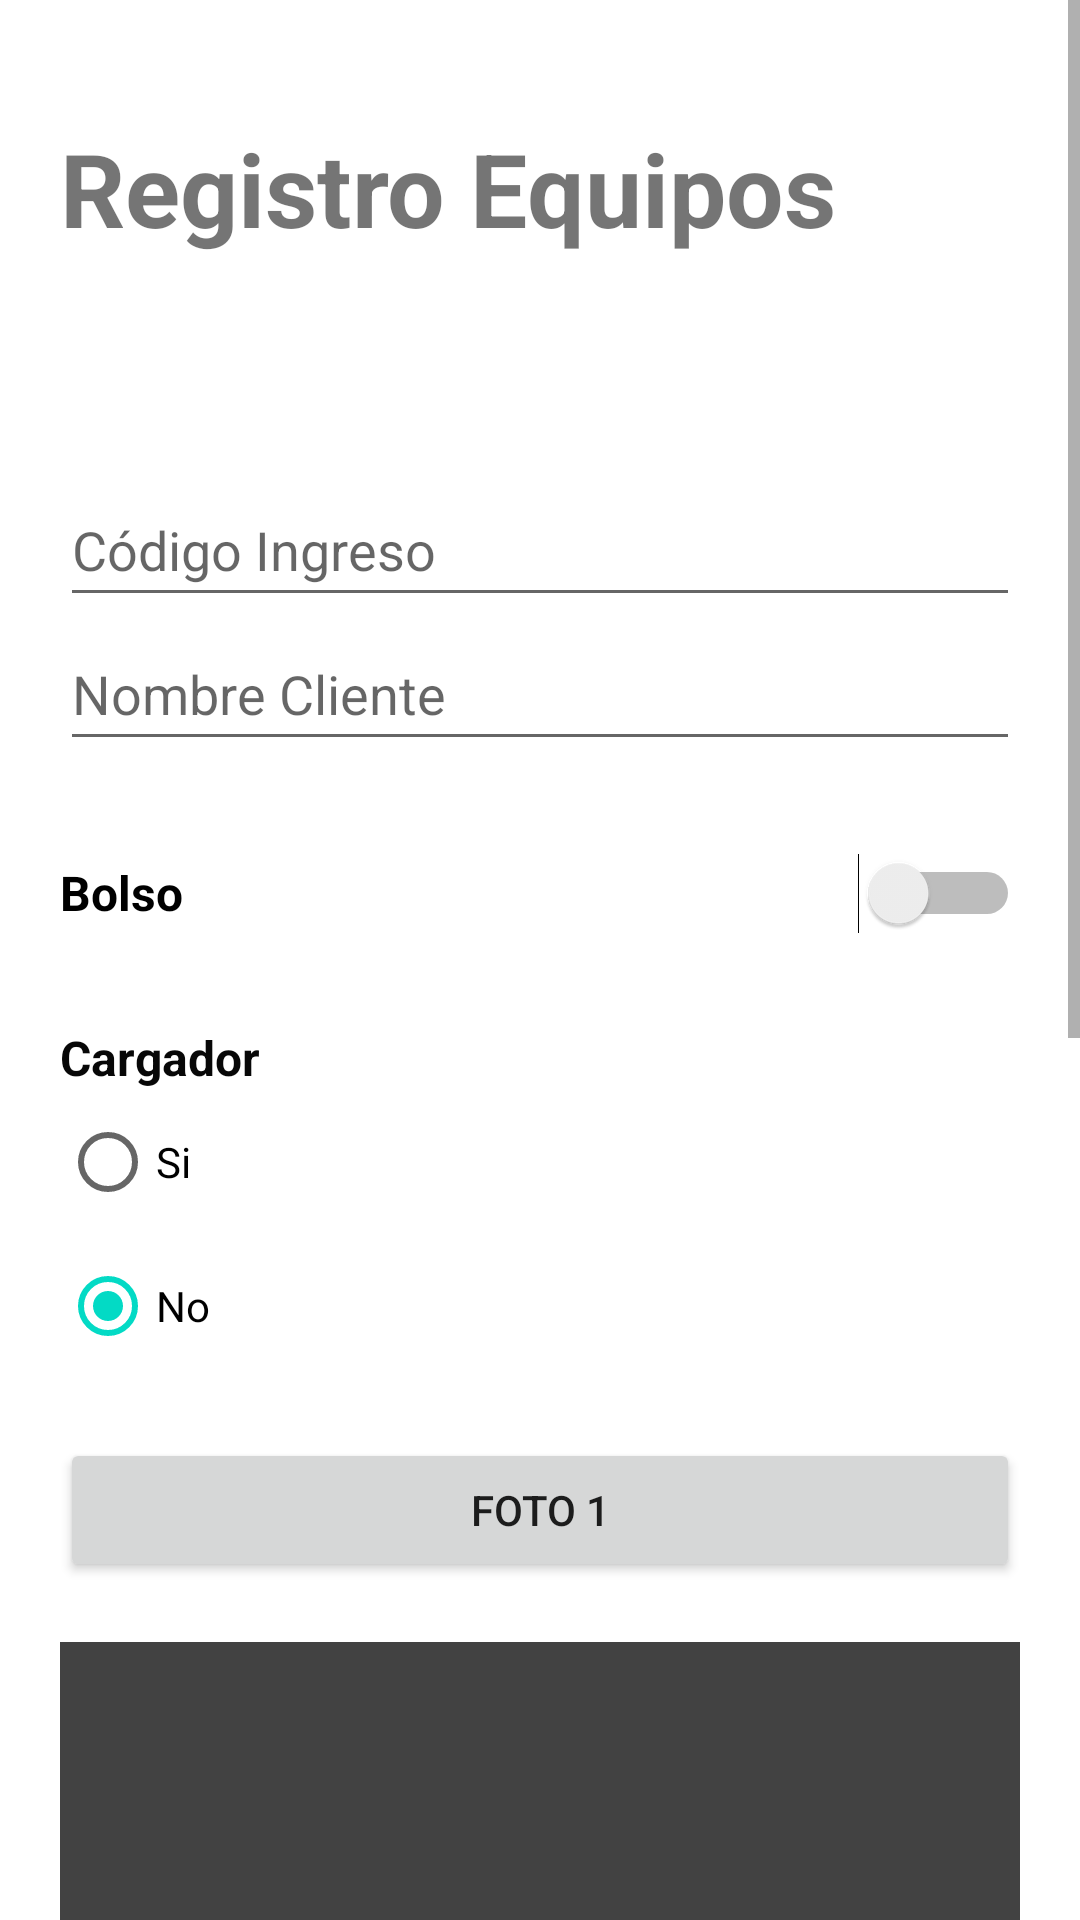

The Android layout XML behind this screen, and the referenced resources:
<!-- AndroidManifest.xml: application theme Theme.EjemploMVP01 -->
<!-- res/layout/fragment_registro_equipo.xml -->
<?xml version="1.0" encoding="utf-8"?>
<LinearLayout xmlns:android="http://schemas.android.com/apk/res/android"
    xmlns:app="http://schemas.android.com/apk/res-auto"
    xmlns:tools="http://schemas.android.com/tools"
    android:layout_width="match_parent"
    android:layout_height="match_parent"
    android:orientation="vertical"
    tools:context=".view.fragmentos.FragRegistroEquipo"
    android:layout_margin="20dp">

    <ScrollView
        android:layout_width="match_parent"
        android:layout_height="match_parent">
        <LinearLayout
            android:layout_width="match_parent"
            android:layout_height="match_parent"
            android:orientation="vertical"
            tools:context=".view.fragmentos.FragRegistroEquipo"
            android:layout_margin="20dp"
            android:paddingBottom="60dp">

            <TextView
                android:id="@+id/txtTituloRegistroEquipo"
                android:layout_width="match_parent"
                android:layout_height="wrap_content"
                android:layout_marginTop="20dp"
                android:text="Registro Equipos"
                android:textSize="34sp"
                android:textStyle="bold" />

            <TextView
                android:id="@+id/txtFechaIngreso"
                android:layout_width="match_parent"
                android:layout_height="wrap_content"
                android:layout_marginTop="20dp"
                android:textSize="24sp"
                android:textStyle="bold" />

            <EditText
                android:id="@+id/txtCodigoIngreso"
                android:layout_width="match_parent"
                android:layout_height="wrap_content"
                android:layout_marginTop="20dp"
                android:ems="10"
                android:hint="Código Ingreso"
                android:inputType="textPersonName"
                android:minHeight="48dp" />

            <EditText
                android:id="@+id/txtNombreIngreso"
                android:layout_width="match_parent"
                android:layout_height="wrap_content"
                android:ems="10"
                android:hint="Nombre Cliente"
                android:inputType="textPersonName"
                android:minHeight="48dp" />

            <Switch
                android:id="@+id/swBolso"
                android:layout_width="match_parent"
                android:layout_height="wrap_content"
                android:layout_marginTop="20dp"
                android:minHeight="48dp"
                android:text="Bolso"
                android:textSize="16sp"
                android:textStyle="bold" />

            <TextView
                android:id="@+id/txtCargador"
                android:layout_width="match_parent"
                android:layout_height="wrap_content"
                android:layout_marginTop="20dp"
                android:text="Cargador"
                android:textColor="#070707"
                android:textSize="16sp"
                android:textStyle="bold" />

            <RadioGroup
                android:layout_width="match_parent"
                android:layout_height="wrap_content">

                <RadioButton
                    android:id="@+id/rdSiCargador"
                    android:layout_width="match_parent"
                    android:layout_height="wrap_content"
                    android:text="Si" />

                <RadioButton
                    android:id="@+id/rdNoCargador"
                    android:layout_width="match_parent"
                    android:layout_height="wrap_content"
                    android:checked="true"
                    android:text="No" />

            </RadioGroup>

            <Button
                android:id="@+id/btnFoto1"
                android:layout_width="match_parent"
                android:layout_height="wrap_content"
                android:layout_marginTop="20dp"
                android:text="Foto 1"
                app:icon="@android:drawable/ic_menu_camera"
                app:iconGravity="textStart" />

            <ImageView
                android:id="@+id/img1"
                android:layout_width="match_parent"
                android:layout_height="200dp"
                android:layout_marginTop="20dp"
                android:background="@color/cardview_dark_background"/>

            <Button
                android:id="@+id/btnFoto2"
                android:layout_width="match_parent"
                android:layout_height="wrap_content"
                android:layout_marginTop="40dp"
                android:text="Foto 2"
                app:icon="@android:drawable/ic_menu_camera"
                app:iconGravity="textStart" />

            <ImageView
                android:id="@+id/img2"
                android:layout_width="match_parent"
                android:layout_height="200dp"
                android:layout_marginTop="20dp"
                android:background="@color/cardview_dark_background" />

            <Button
                android:id="@+id/btnRegistrarEquipo"
                android:layout_width="match_parent"
                android:layout_height="wrap_content"
                android:layout_marginTop="20dp"
                android:enabled="true"
                android:text="Registrar Equipo" />

        </LinearLayout>
    </ScrollView>

</LinearLayout>
<!-- resources referenced by this layout -->
<resources>
  <style name="Theme.EjemploMVP01" parent="Theme.MaterialComponents.DayNight.NoActionBar">
          
          <item name="colorPrimary">@color/purple_500</item>
          <item name="colorPrimaryVariant">@color/purple_700</item>
          <item name="colorOnPrimary">@color/white</item>
          
          <item name="colorSecondary">@color/teal_200</item>
          <item name="colorSecondaryVariant">@color/teal_700</item>
          <item name="colorOnSecondary">@color/black</item>
          
          <item name="android:statusBarColor" tools:targetApi="l">?attr/colorPrimaryVariant</item>
          
      </style>
  <!-- not gathered from this repository: default colours our renderer supplied (Android Studio template values) -->
  <color name="purple_500">#FF6200EE</color>
  <color name="purple_700">#FF3700B3</color>
  <color name="teal_200">#FF03DAC5</color>
  <color name="teal_700">#FF018786</color>
  <color name="black">#FF000000</color>
  <color name="white">#FFFFFFFF</color>
</resources>
